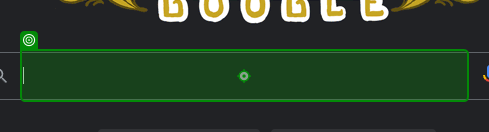
Task: RobotWeather
Workflow: Main

Step 1: type "["Cuaca "+city]" into the text box 'Telusuri' in window 'Google' (chrome.exe)

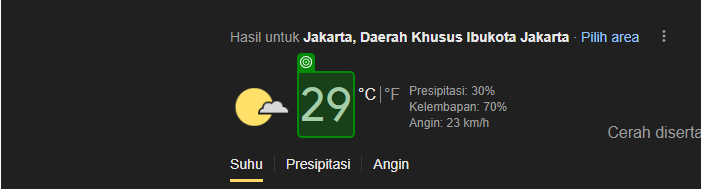
Step 2: get-text from the element 'wob_tm' in window 'cuaca jakarta - Penelusuran Google' (chrome.exe)

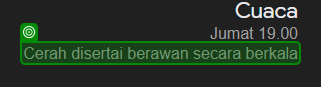
Step 3: get-text from the element 'wob_dc' in window 'cuaca jakarta - Penelusuran Google' (chrome.exe)
